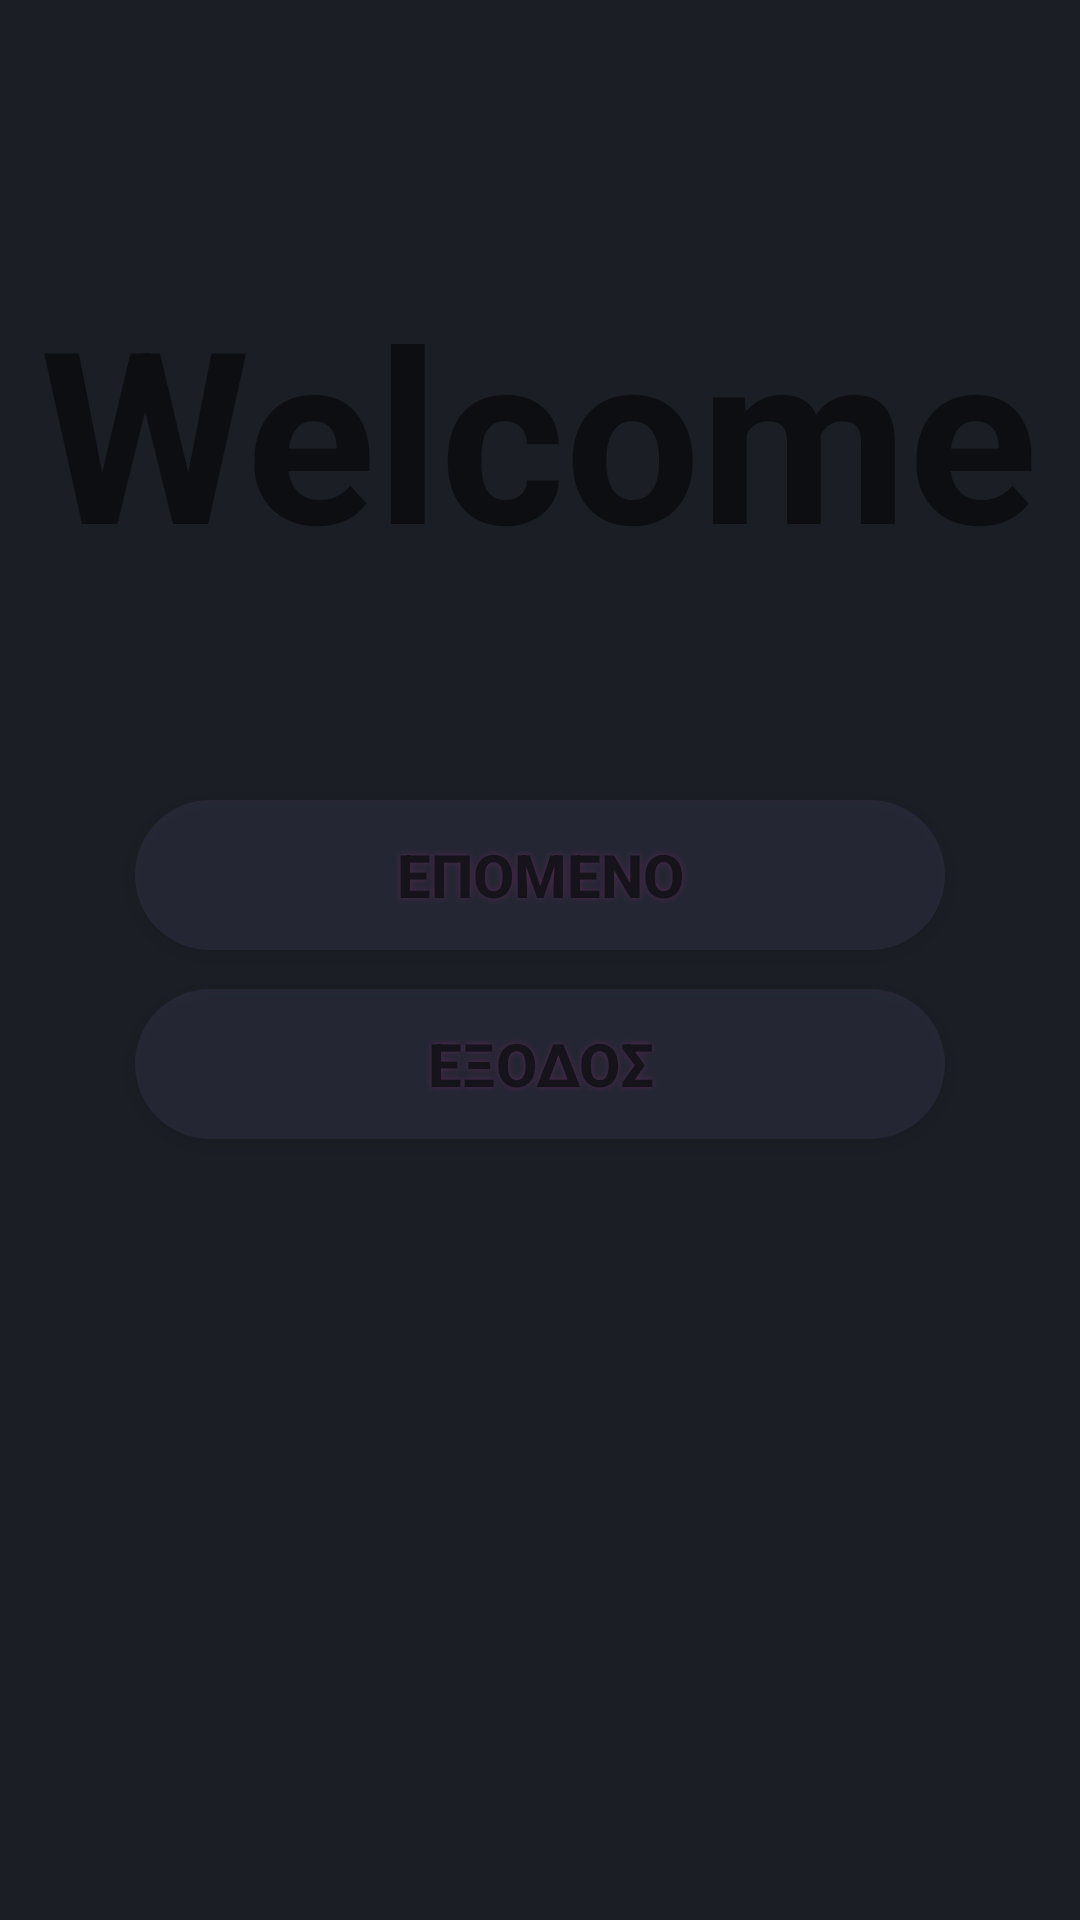

Write the Android layout XML for this screen, with the resource values it uses.
<!-- AndroidManifest.xml: application theme AppTheme -->
<!-- res/layout/activity_main.xml -->
<?xml version="1.0" encoding="utf-8"?>

<LinearLayout xmlns:android="http://schemas.android.com/apk/res/android"
    xmlns:tools="http://schemas.android.com/tools"
    android:id="@+id/activity_main"
    android:background="@color/backgroundColor"
    android:orientation="vertical"
    android:layout_width="match_parent"
    android:layout_height="match_parent"
    tools:context="com.example.dillemas.MainActivity">

    <TextView
        android:layout_width="wrap_content"
        android:layout_height="wrap_content"
        android:layout_gravity="center_horizontal"
        android:layout_marginTop="90dp"
        android:text="Welcome"
        android:textSize="80dp"
        android:textStyle="bold"/>
    <Button
        android:layout_width="270dp"
        android:layout_height="50dp"
        android:layout_gravity="center_horizontal"
        android:layout_marginTop="70dp"
        android:text="@string/next_text"
        android:textStyle="bold"
        android:alpha="0.39"
        android:textSize="20sp"
        android:shadowColor="#A83999"
        android:background="@drawable/buttonshape_formain"
        android:shadowDx="0"
        android:shadowDy="0"
        android:shadowRadius="5"
        android:onClick="goToCategories"/>
    <Button
        android:layout_width="270dp"
        android:layout_height="50dp"
        android:layout_gravity="center_horizontal"
        android:layout_marginTop="13dp"
        android:text="ΕΞΟΔΟΣ"
        android:textStyle="bold"
        android:alpha="0.39"
        android:textSize="20sp"
        android:shadowColor="#A83999"
        android:background="@drawable/buttonshape_formain"
        android:shadowDx="0"
        android:shadowDy="0"
        android:shadowRadius="5"
        android:onClick="exitGame"/>
</LinearLayout>
<!-- resources referenced by this layout -->
<resources>
  <color name="backgroundColor">#1B1F25</color>
  <!-- drawable buttonshape_formain (drawable) -->
  <?xml version="1.0" encoding="utf-8"?>
  
  <shape xmlns:android="http://schemas.android.com/apk/res/android" android:shape="rectangle" >
      <corners
          android:radius="100dp"
          />
      <solid
          android:color="#37374F"
          />
      <padding
          android:left="0dp"
          android:top="0dp"
          android:right="0dp"
          android:bottom="0dp"
          />
      <size
          android:width="270dp"
          android:height="60dp"
          />
  </shape>
  <string name="next_text"> ΕΠΟΜΕΝΟ </string>
  <style name="AppTheme" parent="Theme.AppCompat.Light.NoActionBar">
          
          <item name="colorPrimary">@null</item>
          <item name="colorPrimaryDark">@null</item>
          <item name="colorAccent">@null</item>
      </style>
</resources>
